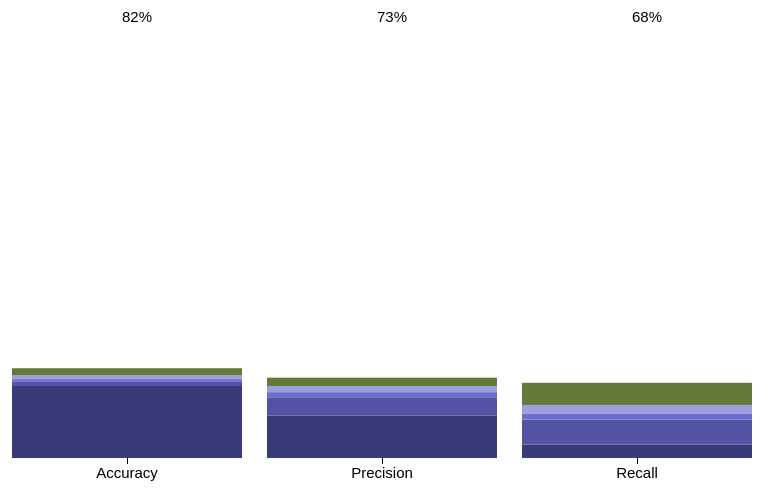
D3 v3 page, settled after 360 driven frames (6 s of simulated time); the page loaded 1 data file(s).



var margin = {top: 10, right: 20, bottom: 20, left: 200},
    width = 960 - margin.left - margin.right,
    height = 500 - margin.top - margin.bottom;

var y0 = d3.scale.ordinal()
    .rangeRoundBands([height, 0], .2);

var y1 = d3.scale.linear();

var x = d3.scale.ordinal()
    .rangeRoundBands([0, width], .1, 0);

var xAxis = d3.svg.axis()
    .scale(x)
    .orient("bottom")

var nest = d3.nest()
    .key(function(d) { return d.category; });

var stack = d3.layout.stack()
    .values(function(d) { return d.values; })
    .x(function(d) { return d.category; })
    .y(function(d) { return d.value; })
    .out(function(d, y0) { d.ValueOffset = y0; });

var color = d3.scale.category20b();

var total_data = [0.816540577922, 0.730605863358, 0.684250480931];


var formatValue = d3.format(".2f"),
    formatPercent = function(d) { return (formatValue(d) * 100) + "%"; };

var svg = d3.select("body").append("svg")
    .attr("width", width + margin.left + margin.right)
    .attr("height", height + margin.top + margin.bottom)
  .append("g")
    .attr("transform", "translate(" + margin.left + "," + margin.top + ")");

// Pulls in proper tsv file
d3.tsv("D3Data_List_47.tsv", function(error, data) {

  data.forEach(function(d) {
    d.value = +d.value; });

var dataByGroup = nest.entries(data);

  
var total_data_test = [[0.816540577922, 0], 
                        [0.730605863358, 255], 
                        [0.684250480931, 510]];


var svg_text = svg.selectAll("text")
    .data(total_data_test)
    .enter()
  .append("text")
    .attr("class", "text_group")
    .attr("x", (function (d) {
      return d[1] + 110})) 
    .attr("y", 15)
    .style("opacity", 1)
    .text(function(d) { 
    return formatPercent(d[0]); });

    stack(dataByGroup);
    x.domain(dataByGroup[0].values.map(function(d) { return d.score; }));
    y0.domain(dataByGroup.map(function(d) { return d.key; }));
    y1.domain([0, d3.max(data, function(d) { return d.value; })]).range([y0.rangeBand(), 0]);

  var group = svg.selectAll(".group")
      .data(dataByGroup)
    .enter().append("g")
      .attr("class", "group")
      .attr("transform", function(d) { return "translate(0," + y0(y0.domain()[0]) + ")"; });

      // adds category labels to the bars
  group.append("text")
      .attr("class", "group-label")
      .attr("x", -6)
      .attr("y", function(d) { return y1(d.values[0].value / 2); })
      .attr("dy", ".35em")
      .style("opacity","0")
      .text(function(d) { return d.key; });

  group.selectAll("rect")
      .data(function(d) { return d.values; })
    .enter().append("rect")
      .style("fill", function(d) { return color(d.category); })
      .attr("x", function(d) { return x(d.score); })
      .attr("y", function(d) { return y1(d.value + d.ValueOffset); })
      .attr("width", x.rangeBand())
      .attr("height", function(d) { return y0.rangeBand() - y1(d.value); });
    // var t = svg.transition().duration(750),
      // g = t.selectAll(".group").attr("transform", "translate(0," + y0(y0.domain()[0]) + ")");
    // g.selectAll("rect").attr("y", function(d) 
    //   {return y1(d.value + d.ValueOffset); 

  group.filter(function(d, i) { return !i; }).append("g")
      .attr("class", "x axis")
      .attr("transform", "translate(0," + y0.rangeBand() + ")")
      .call(xAxis);


  d3.selectAll("input").on("change", change);

  // removed the automatic fade to multiples
  // var timeout = setTimeout(function() {
  //   d3.select("input[value=\"stacked\"]").property("checked", true).each(change);
  // }, 4000);

// Create a variable for the "div" item which will label the percentage units
  var div = d3.select("body").append("div")
      .style("position", "absolute")
      .style("text-align", "center")
      .style("width", "100px")
      .style("height", "1.4em")
      .style("font", "10px, sans-serif;")
      .style("color", "black")
      .style("font-weight", "bold")
      .style("pointer-events", "none")
      .style("opacity", 0);

  var div2 = d3.select("body").append("div")
      .style("position", "absolute")
      .style("text-align", "center")
      .style("width", "100px")
      .style("height", "1.4em")
      .style("font", "10px, sans-serif;")
      .style("color", "black")
      .style("font-weight", "bold")
      .style("pointer-events", "none")
      .style("opacity", 0);

      // Create a mouseover function to show the percent when you've moused over part of the rectangle
  function mouseover(d) {
       div.html(formatPercent(d.value))
       .style("left", (d3.event.pageX) + "px")
       .style("top", (d3.event.pageY) + "px")
       .style("opacity", 1);}
  function mouseout() {
        div.style("opacity", 0);}

    d3.selectAll("rect")
      .on("mouseover", mouseover)
      .on("mouseout", mouseout);



    // Function to toggle between the "Stacked" & "Multiple" states
  function change() {
    // clearTimeout(timeout);
    if (this.value === "stacked") {transitionStacked();}
    else {transitionMultiples();}
  }


    // Changed the stack to multiple rectangles
  function transitionMultiples() {
    var t = svg.transition().duration(750),
        g = t.selectAll(".group").attr("transform", function(d) 
        { return "translate(0," + y0(d.key) + ")"; 
        });
    g.selectAll("rect").attr("y", function(d) {return y1(d.value); });    
    g.select(".group-label").attr("y", function(d) { return y1(d.values[0].value / 2); });
    g.select(".group-label").style("opacity","1");
    svg.selectAll(".text_group").style("opacity", "0");
  }

    // Changed the rectangles to a stacked bar
  function transitionStacked() {
    var t = svg.transition().duration(750),
        g = t.selectAll(".group").attr("transform", "translate(0," + y0(y0.domain()[0]) + ")");
    g.selectAll("rect").attr("y", function(d) 
      {return y1(d.value + d.ValueOffset); 
      });

    // Makes the value labels move with the rectangles
    g.select(".group-label").attr("y", function(d) { return y1(d.values[0].value / 2 + d.values[0].ValueOffset); });
    g.select(".group-label").style("opacity","0");

    svg.selectAll(".text_group").style("opacity", "1");
  }
  });



### data: D3Data_List_47.tsv
category	score	value
personal insurance	Accuracy	0.6549
personal insurance	Precision	0.3876
personal insurance	Recall	0.1226
food & utilities	Accuracy	0.04213
food & utilities	Precision	0.165
food & utilities	Recall	0.2265
house ops & tv/radio	Accuracy	0.02051
house ops & tv/radio	Precision	0.04661
house ops & tv/radio	Recall	0.05607
major spend categories	Accuracy	0.035
major spend categories	Precision	0.0562
major spend categories	Recall	0.07758
age	Accuracy	0.06398
age	Precision	0.07522
age	Recall	0.2015